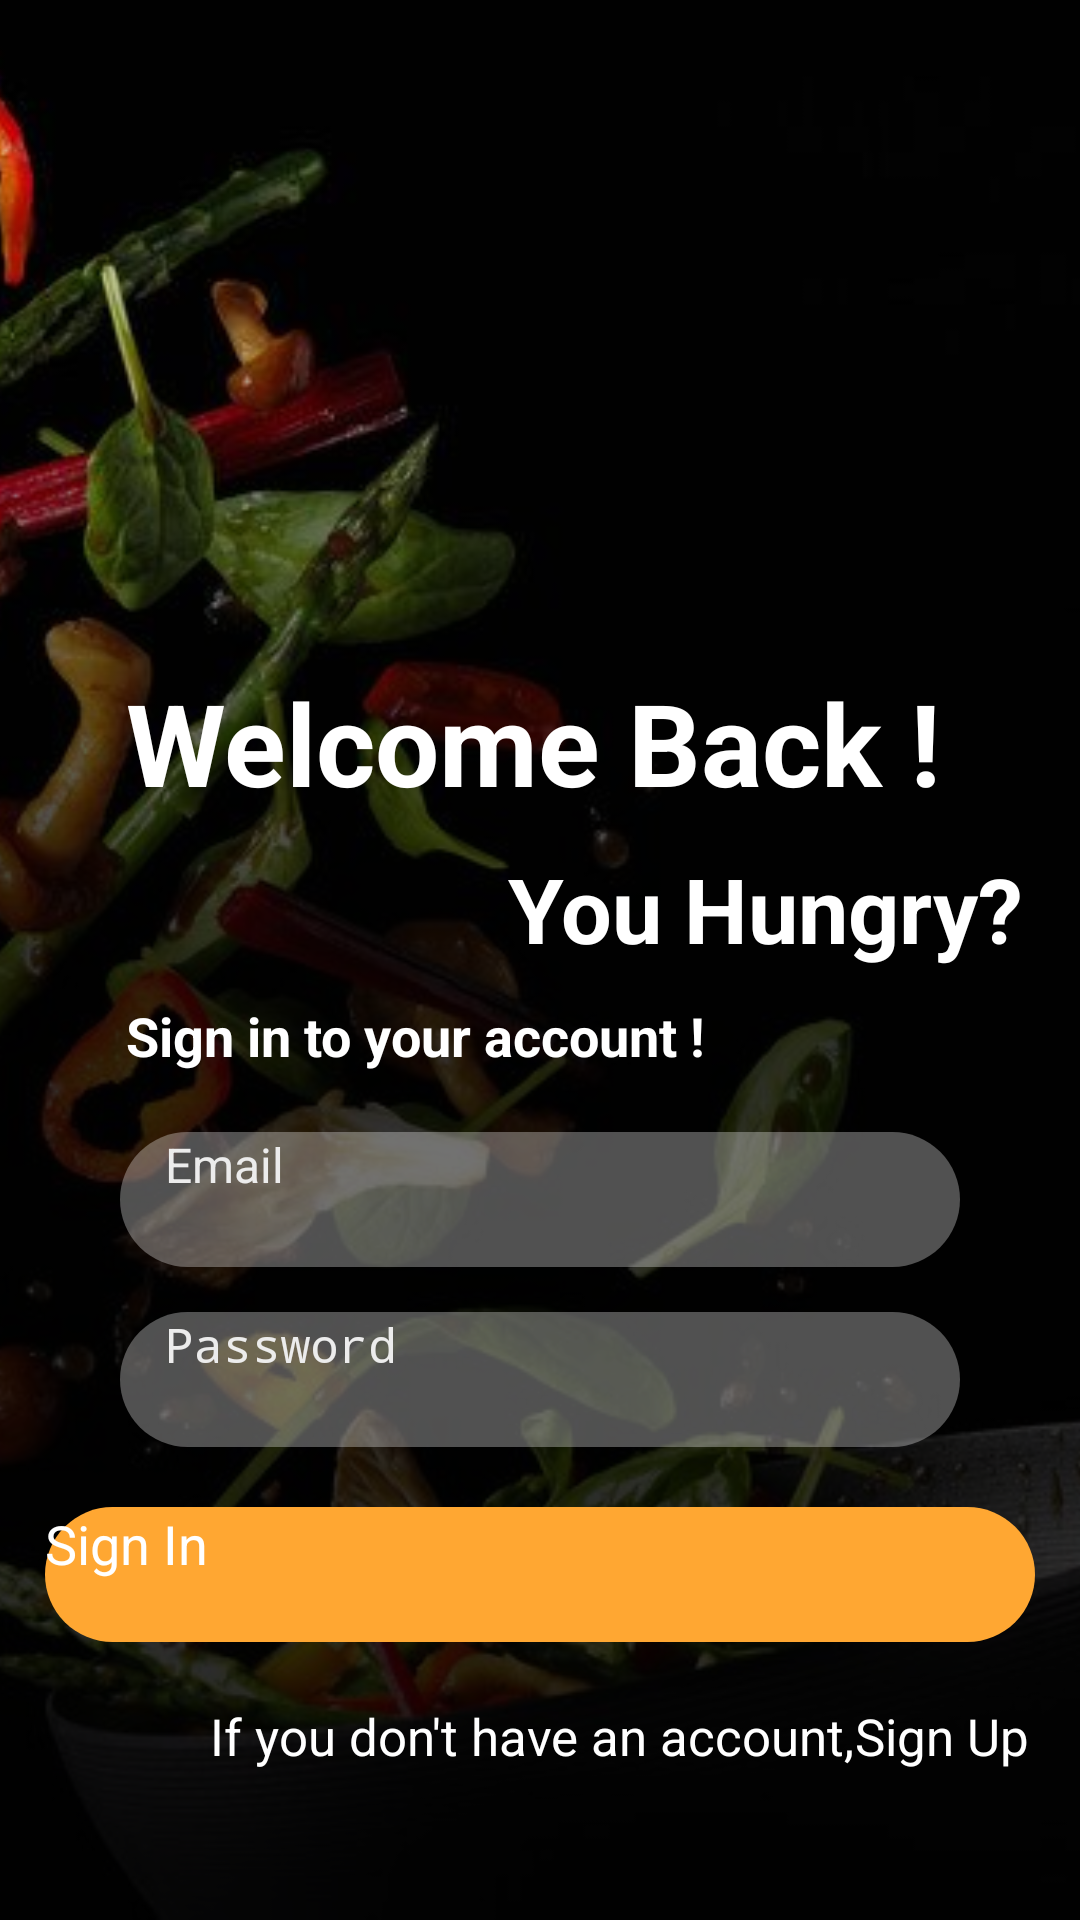

Android layout source for this screen:
<!-- AndroidManifest.xml: application theme Theme.FoodDeliveryApp -->
<!-- res/layout/activity_main.xml -->
<?xml version="1.0" encoding="utf-8"?>
<androidx.constraintlayout.widget.ConstraintLayout xmlns:android="http://schemas.android.com/apk/res/android"
    xmlns:app="http://schemas.android.com/apk/res-auto"
    xmlns:tools="http://schemas.android.com/tools"
    android:layout_width="match_parent"
    android:layout_height="match_parent"
    tools:context=".MainActivity">
    <ImageView
        android:id="@+id/logoImageView"
        app:layout_constraintTop_toTopOf="parent"
        android:layout_width="match_parent"
        android:layout_height="match_parent"
        android:contentDescription="@string/app_name"
        android:scaleType="centerCrop"
        android:src="@drawable/background_image_signin"
        tools:layout_editor_absoluteX="0dp"
        tools:layout_editor_absoluteY="0" />

    <View
        android:id="@+id/view"
        android:layout_width="match_parent"
        android:layout_height="match_parent"
        android:background="@drawable/background_for_sign_in_screen" />

    <TextView
        android:id="@+id/signUpTextView"
        android:layout_height="wrap_content"
        android:layout_width="wrap_content"
        android:layout_marginBottom="50dp"
        android:layout_marginStart="70dp"
        android:gravity="center"
        android:text="@string/sign_up"
        android:textColor="@android:color/white"
        android:textSize="17sp"
        app:layout_constraintBottom_toBottomOf="parent"
        app:layout_constraintStart_toStartOf="parent"
        />

    <TextView
        android:id="@+id/signUpText"
        android:layout_width="wrap_content"
        android:layout_height="wrap_content"
        android:layout_marginBottom="50dp"
        android:onClick="signUpClicked"
        android:text="@string/sign_up_button"
        android:textColor="@android:color/white"
        android:textSize="17sp"
        android:textStyle=""
        app:layout_constraintBottom_toBottomOf="parent"
        app:layout_constraintStart_toEndOf="@id/signUpTextView" />

    <androidx.appcompat.widget.AppCompatButton
        android:id="@+id/buttonSignIn"
        android:layout_width="330dp"
        android:layout_height="45dp"
        android:layout_marginBottom="20dp"
        android:background="@drawable/background_for_sign_in_button"
        android:onClick="signInButtonClicked"
        android:text="@string/sign_in"
        android:textAllCaps="@color/colorPrimary"
        android:textColor="@android:color/white"
        android:textSize="18sp"

        app:layout_constraintBottom_toTopOf="@id/signUpTextView"
        app:layout_constraintEnd_toEndOf="parent"
        app:layout_constraintStart_toStartOf="parent" />

    <EditText
        android:id="@+id/inputPassword"
        android:layout_width="match_parent"
        android:layout_height="45dp"
        android:layout_marginStart="40dp"
        android:layout_marginEnd="40dp"
        android:layout_marginBottom="20dp"
        android:background="@drawable/background_for_input"
        android:hint="@string/password"
        android:imeOptions="actionDone"
        android:importantForAutofill="no"
        android:inputType="textPassword"
        android:paddingStart="15dp"
        android:paddingEnd="15dp"
        android:textColor="@android:color/white"
        android:textColorHint="@color/colorTextHint"
        android:textSize="16sp"
        app:layout_constraintBottom_toTopOf="@+id/buttonSignIn"
        />
    <EditText
        android:id="@+id/inputEmail"
        android:layout_width="match_parent"
        android:layout_height="45dp"
        android:layout_marginStart="40dp"
        android:layout_marginEnd="40dp"
        android:layout_marginBottom="15dp"
        android:background="@drawable/background_for_input"
        android:hint="@string/email"
        android:imeOptions="actionDone"
        android:importantForAutofill="no"
        android:inputType="textEmailAddress"
        android:paddingStart="15dp"
        android:paddingEnd="15dp"
        android:textColor="@android:color/white"
        android:textColorHint="@color/colorTextHint"
        android:textSize="16sp"
        app:layout_constraintBottom_toTopOf="@+id/inputPassword"
        />

    <TextView
        android:id="@+id/textSignIn"
        android:layout_width="match_parent"
        android:layout_height="wrap_content"
        android:layout_marginStart="42dp"
        android:layout_marginTop="42dp"
        android:layout_marginBottom="20dp"
        android:text="@string/sign_in_to_your_account"
        android:textColor="@android:color/white"
        android:textSize="18sp"
        android:textStyle="bold"
        app:layout_constraintBottom_toTopOf="@id/inputEmail"
        />

    <TextView
        android:id="@+id/textYouHungry"
        android:layout_width="match_parent"
        android:layout_height="wrap_content"
       android:gravity="center"
        android:layout_marginStart="150dp"
        android:layout_marginBottom="10dp"
        android:text="You Hungry?"
        android:textColor="@android:color/white"
        android:textSize="30sp"
        android:textStyle="bold"
        app:layout_constraintBottom_toTopOf="@id/textSignIn"
        />

    <TextView
        android:id="@+id/textWelcome"
        android:layout_width="match_parent"
        android:layout_height="wrap_content"
        android:layout_marginStart="42dp"
        android:layout_marginTop="42dp"
        android:layout_marginBottom="10dp"
        android:text="@string/welcome_back"
        android:textColor="@android:color/white"
        android:textSize="38sp"
        android:textStyle="bold"
        app:layout_constraintBottom_toTopOf="@id/textYouHungry"
        />



</androidx.constraintlayout.widget.ConstraintLayout>
<!-- resources referenced by this layout -->
<resources>
  <color name="colorPrimary">#ffff</color>
  <color name="colorTextHint">#ECECEC</color>
  <!-- drawable background_for_input (drawable) -->
  <?xml version="1.0" encoding="utf-8"?>
  <shape xmlns:android="http://schemas.android.com/apk/res/android"
      android:shape="rectangle"
      >
  
      <solid android:color="#50FFFFFF"/>
      <corners android:radius="50dp"/>
  
  
  </shape>
  <!-- drawable background_for_sign_in_button (drawable) -->
  <?xml version="1.0" encoding="utf-8"?>
  <shape xmlns:android="http://schemas.android.com/apk/res/android"
      android:shape="rectangle"
      >
  <gradient
      android:angle="0"
      android:endColor="#FFA732"
      android:startColor="#FFA732"
     />
      <corners
          android:radius="50dp"
          />
  </shape>
  <!-- drawable background_for_sign_in_screen (drawable) -->
  <?xml version="1.0" encoding="utf-8"?>
  <shape xmlns:android="http://schemas.android.com/apk/res/android"
      android:shape="rectangle"
      >
  
      <gradient
          android:angle="90"
          android:centerColor="#CC000000"
          android:startColor="#D6000000"
         />
  
  
  </shape>
  <!-- drawable background_image_signin: jpg bitmap (drawable, 41042 bytes) -->
  <string name="app_name">FoodDeliveryApp</string>
  <string name="email">Email</string>
  <string name="password">Password</string>
  <string name="sign_in">Sign In</string>
  <string name="sign_in_to_your_account">Sign in to your account !</string>
  <string name="sign_up">If you don\'t have an account,</string>
  <string name="sign_up_button">Sign Up</string>
  <string name="welcome_back">Welcome Back !</string>
</resources>
